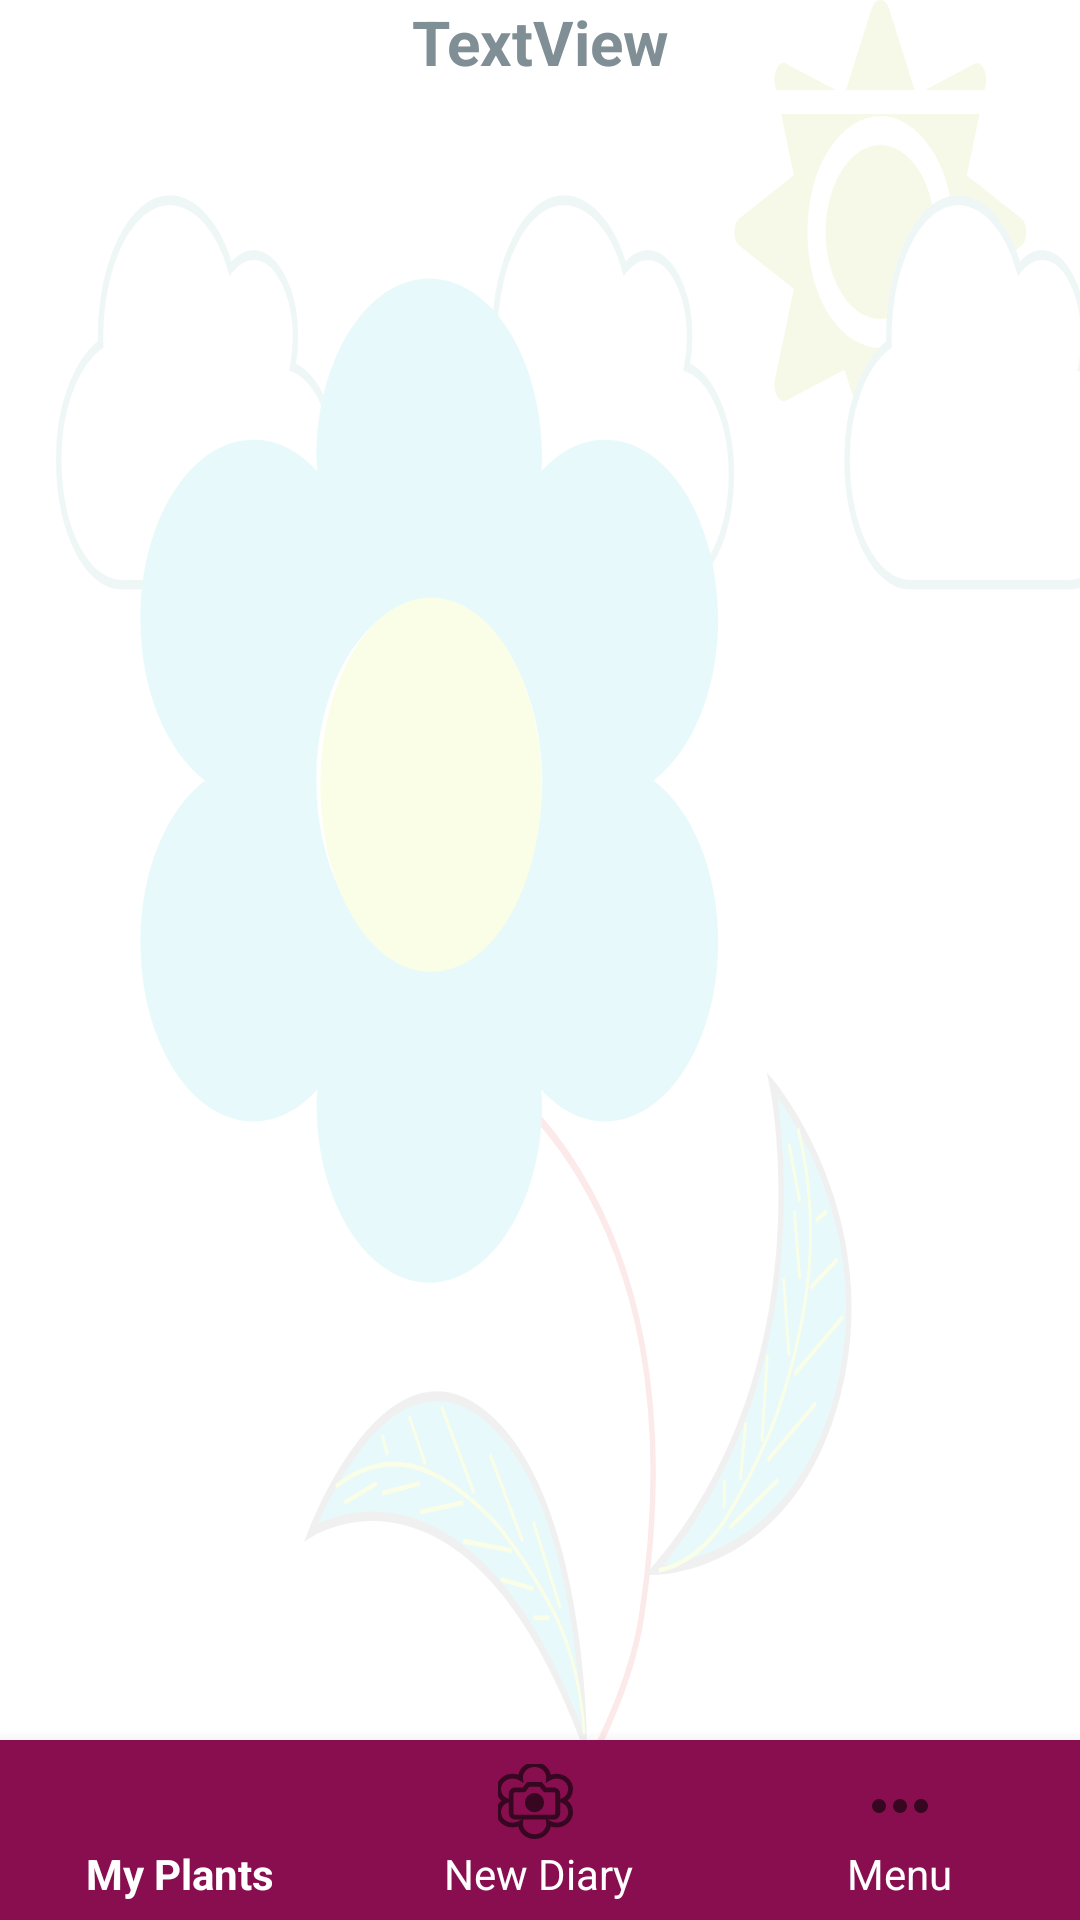

Produce the Android XML layout that renders to this screen, including the resource entries it uses.
<!-- AndroidManifest.xml: application theme Theme.PlantInsta -->
<!-- res/layout/activity_feed.xml -->
<?xml version="1.0" encoding="utf-8"?>
<androidx.coordinatorlayout.widget.CoordinatorLayout xmlns:android="http://schemas.android.com/apk/res/android"
    xmlns:app="http://schemas.android.com/apk/res-auto"
    xmlns:tools="http://schemas.android.com/tools"
    android:layout_width="match_parent"
    android:layout_height="match_parent"

    android:background="@drawable/ic_ciceksvg"
    tools:context=".FeedActivity">

    <androidx.core.widget.NestedScrollView
        android:layout_width="match_parent"
        android:layout_height="match_parent"
        android:clipToPadding="false"
        android:paddingBottom="100dp">
        
        
    </androidx.core.widget.NestedScrollView>


    <RelativeLayout
        android:layout_width="match_parent"
        android:layout_height="match_parent">

        <TextView
            android:id="@+id/FeedActivity_Name"
            android:layout_width="match_parent"
            android:layout_height="wrap_content"
            android:text="TextView"
            android:textAlignment="center"
            android:textColor="@color/textColorPlantinsta"


            android:textSize="10pt"
            android:textStyle="bold"
            app:layout_constraintBottom_toTopOf="@+id/feedlist"
            app:layout_constraintStart_toStartOf="@+id/feedlist"
            app:layout_constraintTop_toTopOf="parent" />

        <androidx.recyclerview.widget.RecyclerView
            android:id="@+id/feedlist"
            android:layout_width="match_parent"
            android:layout_height="wrap_content"
            android:layout_marginTop="30dp"
            android:layout_marginBottom="0dp"
            android:adjustViewBounds="true"
            android:background="@color/windowbackground"
            android:padding="4dp"

            android:scrollbars="vertical" />


    </RelativeLayout>

    <include layout="@layout/background"></include>


</androidx.coordinatorlayout.widget.CoordinatorLayout>
<!-- res/layout/background.xml (included above) -->
<?xml version="1.0" encoding="utf-8"?>
<androidx.constraintlayout.widget.ConstraintLayout
    xmlns:android="http://schemas.android.com/apk/res/android"
    xmlns:app="http://schemas.android.com/apk/res-auto"
    android:layout_width="match_parent"
    android:layout_height="match_parent"

    android:paddingTop="?attr/actionBarSize"
    android:theme="@style/Theme.Signinup2">

        <com.google.android.material.bottomnavigation.BottomNavigationView
            android:id="@+id/bottom_navigation"
            android:layout_width="0dp"
            android:layout_height="wrap_content"
            android:layout_marginStart="0dp"
            android:layout_marginEnd="0dp"
            android:background="?android:attr/windowBackground"
            app:layout_constraintBottom_toBottomOf="parent"
            app:layout_constraintLeft_toLeftOf="parent"
            app:layout_constraintRight_toRightOf="parent"
            app:itemTextColor="#ffffff"
            app:backgroundTint="@color/primaryVariant"
            app:itemIconSize="@dimen/bottom_navigation_icon_size"
            app:menu="@menu/bottommenu" />

        
        <androidx.core.widget.NestedScrollView
            android:layout_width="match_parent"
            android:layout_height="match_parent"
            android:clipToPadding="false"
            android:paddingBottom="100dp"/>

                
                
        




        

        

</androidx.constraintlayout.widget.ConstraintLayout>
<!-- resources referenced by this layout -->
<resources>
  <color name="primaryVariant">#880e4f</color>
  <color name="textColorPlantinsta">#808e95</color>
  <color name="white">#FFffffff</color>
  <color name="windowbackground">#ffffff</color>
  <dimen name="bottom_navigation_icon_size" tools:override="true">28dp</dimen>
  <style name="Theme.Signinup2" parent="Theme.AppCompat.DayNight.DarkActionBar">
          
          <item name="colorPrimary">@color/turkuaz</item>
          <item name="colorPrimaryVariant">@color/purple_700</item>
          <item name="colorOnPrimary">@color/white</item>
          
          <item name="colorSecondary">@color/teal_200</item>
          <item name="colorSecondaryVariant">@color/teal_700</item>
          <item name="colorOnSecondary">@color/purple_200</item>
          
          
          <item name="actionOverflowMenuStyle">@style/CMOptionsMenu</item>
          
  
      </style>
  <style name="Theme.PlantInsta" parent="Theme.AppCompat.Light.DarkActionBar">
          
          <item name="colorPrimary">@color/primaryColor</item>
          <item name="colorPrimaryDark">@color/primaryDarkColor</item>
          <item name="colorOnPrimary">@color/white</item>
          <item name="colorPrimaryVariant">@color/primaryVariant</item>
          <item name="android:windowBackground">@color/windowbackground</item>
  
  
          
          <item name="colorSecondary">@color/purple_200</item>
          <item name="colorSecondaryVariant">@color/teal_200</item>
          <item name="colorOnSecondary">@color/teal_200</item>
          
  
          <item name="actionOverflowMenuStyle">@style/CMOptionsMenu</item>
          
      </style>
  <color name="turkuaz">#880e4f</color>
  <color name="purple_700">#FF3700B3</color>
  <color name="teal_200">#ff4081</color>
  <color name="teal_700">#ff79b0</color>
  <color name="purple_200">#880E4F</color>
  <style name="CMOptionsMenu" parent="Widget.AppCompat.PopupMenu.Overflow">
  
          <item name="android:textColor">#ffffff</item>
          <item name="android:popupBackground">#c41061</item>
          <item name="android:actionBarSize">3dp</item>
  
      </style>
  <color name="primaryColor">#880e4f</color>
  <color name="primaryDarkColor">#6f224b</color>
</resources>
